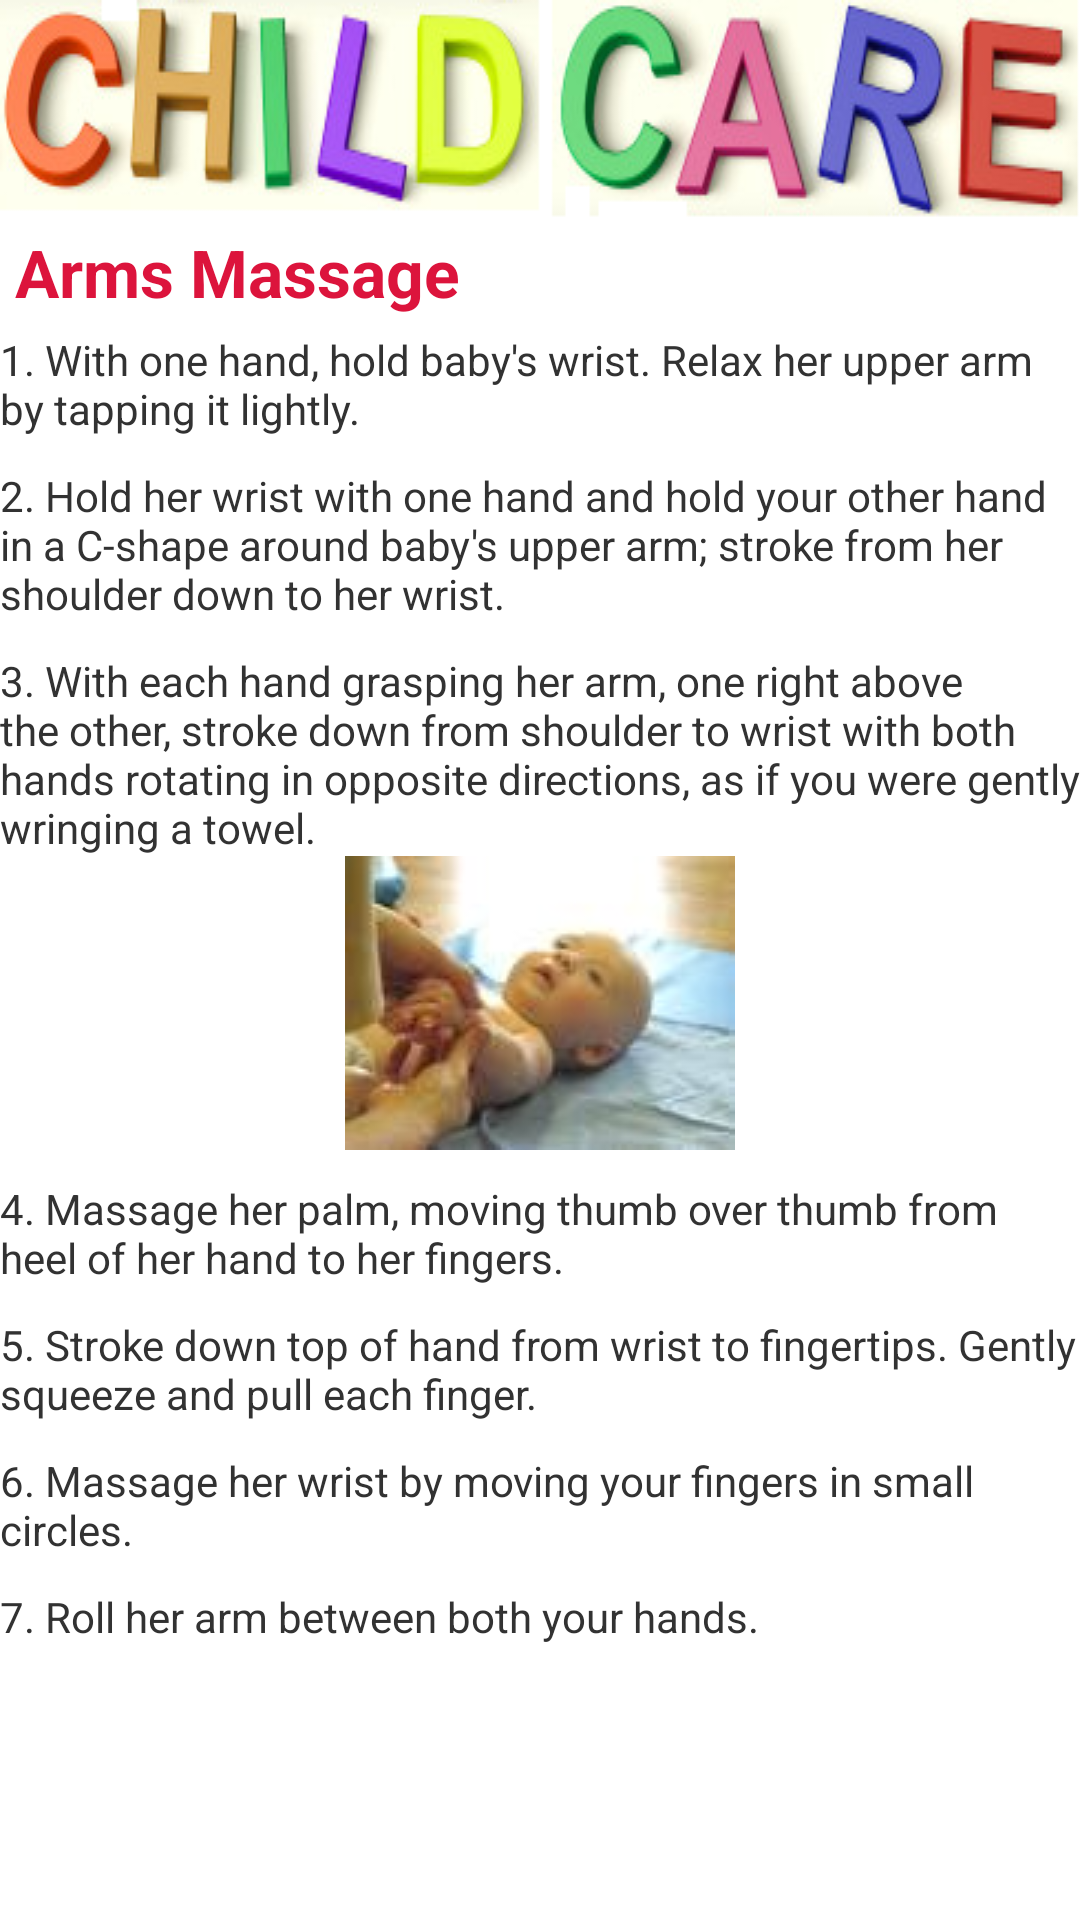

Here is an Android app screen rendered from its layout file. Give the layout XML and the strings, colors and styles it references.
<!-- AndroidManifest.xml: application theme AppTheme -->
<!-- res/layout/massage_arms.xml -->
<?xml version="1.0" encoding="utf-8"?>


<ScrollView xmlns:android="http://schemas.android.com/apk/res/android"
    android:layout_width="fill_parent"
    android:layout_height="fill_parent"
    android:fillViewport="true" >
    
<LinearLayout 
    android:layout_width="match_parent"
    android:layout_height="match_parent"
    android:orientation="vertical" >

    <LinearLayout
        android:id="@+id/linearLayout1"
        android:layout_width="match_parent"
        android:layout_height="wrap_content"
        android:background="@drawable/logo"
        android:orientation="vertical" >
    </LinearLayout>



    <TextView
        android:id="@+id/textView1"
        android:layout_width="match_parent"
        android:layout_height="wrap_content"
        android:text="Arms Massage"
        android:layout_marginLeft="5dp"
        android:textAppearance="?android:attr/textAppearanceLarge"
        android:textColor="@color/pink"
        android:textStyle="bold"
         />



    <TextView
        android:id="@+id/textView2"
        android:layout_width="match_parent"
        android:layout_height="wrap_content"
        android:layout_marginTop="5dp"
        android:text="1. With one hand, hold baby's wrist. Relax her upper arm by tapping it lightly." />


<TextView
        android:id="@+id/textView2"
        android:layout_width="match_parent"
        android:layout_height="wrap_content"
        android:layout_marginTop="10dp"
        android:text="2. Hold her wrist with one hand and hold your other hand in a C-shape around baby's upper arm; stroke from her shoulder down to her wrist." />
<TextView
        android:id="@+id/textView2"
        android:layout_width="match_parent"
        android:layout_height="wrap_content"
        android:layout_marginTop="10dp"
        android:text="3. With each hand grasping her arm, one right above the other, stroke down from shoulder to wrist with both hands rotating in opposite directions, as if you were gently wringing a towel." />

<ImageView
    android:id="@+id/imageView1"
    android:layout_width="match_parent"
    android:layout_height="wrap_content"
    android:src="@drawable/arm" />

<TextView
    android:id="@+id/textView3"
    android:layout_width="match_parent"
    android:layout_height="wrap_content"
    android:layout_marginTop="10dp"
    android:text="4. Massage her palm, moving thumb over thumb from heel of her hand to her fingers." />


<TextView
    android:id="@+id/textView3"
    android:layout_width="match_parent"
    android:layout_height="wrap_content"
    android:layout_marginTop="10dp"
    android:text="5. Stroke down top of hand from wrist to fingertips. Gently squeeze and pull each finger." />

<TextView
    android:id="@+id/textView3"
    android:layout_width="match_parent"
    android:layout_height="wrap_content"
    android:layout_marginTop="10dp"
    android:text="6. Massage her wrist by moving your fingers in small circles." />

<TextView
    android:id="@+id/textView3"
    android:layout_width="match_parent"
    android:layout_height="wrap_content"
    android:layout_marginTop="10dp"
    android:text="7. Roll her arm between both your hands." />

</LinearLayout>
</ScrollView>
<!-- resources referenced by this layout -->
<resources>
  <color name="pink">#DC143C</color>
  <!-- drawable arm: jpg bitmap (drawable, 2753 bytes) -->
  <!-- drawable logo: png bitmap (drawable, 70469 bytes) -->
  <style name="AppTheme" parent="android:Theme.Light" />
</resources>
